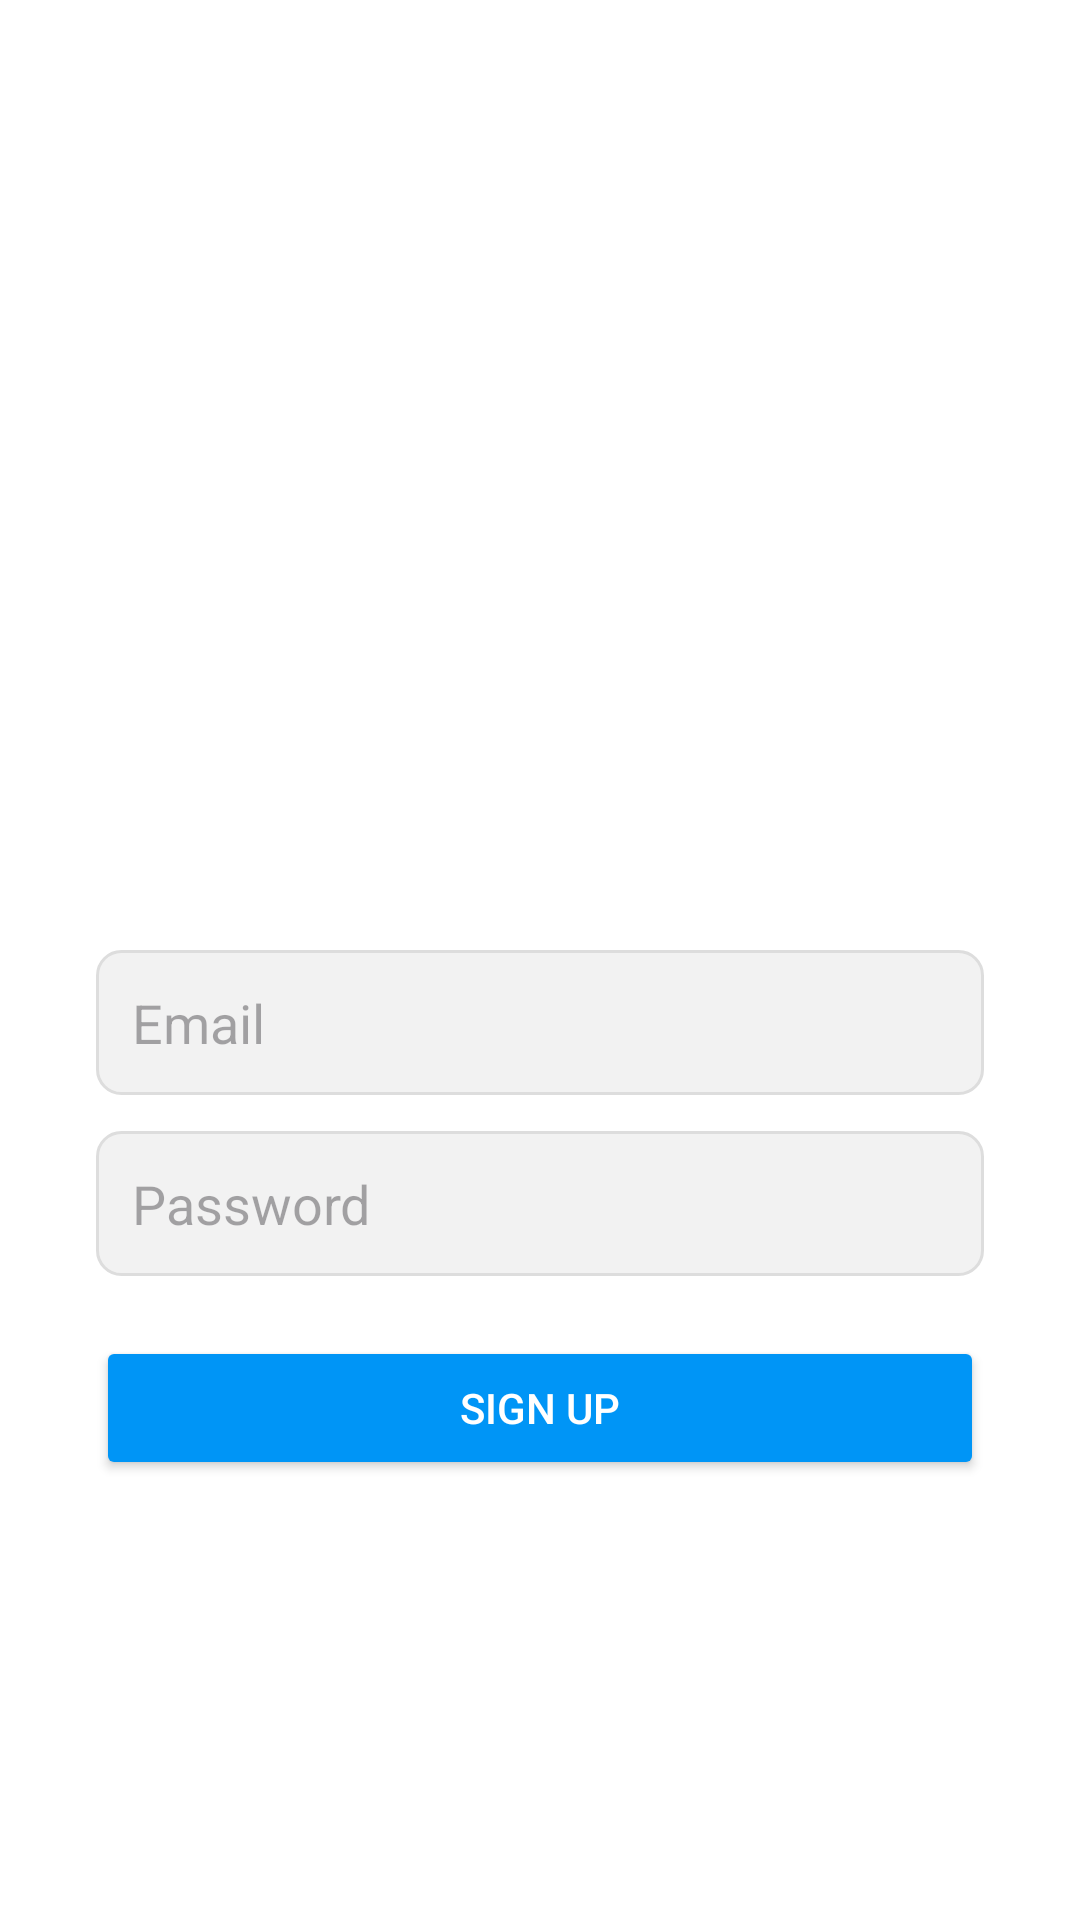

This screen was rendered from an Android layout file. Write that file and the resources it references.
<!-- AndroidManifest.xml: application theme Theme.Instagramclone -->
<!-- res/layout/activity_signup.xml -->
<?xml version="1.0" encoding="utf-8"?>
<LinearLayout xmlns:android="http://schemas.android.com/apk/res/android"
    android:orientation="vertical"
    android:gravity="center"
    android:padding="32dp"
    android:background="@android:color/white"
    android:layout_width="match_parent"
    android:layout_height="match_parent">

    
    <ImageView
        android:src="@drawable/instagram_logo"
        android:layout_width="150dp"
        android:layout_height="150dp"
        android:layout_marginBottom="40dp"
        android:contentDescription="App Logo" />

    
    <EditText
        android:id="@+id/emailSignup"
        android:hint="Email"
        android:padding="12dp"
        android:background="@drawable/edittext_bg"
        android:inputType="textEmailAddress"
        android:layout_width="match_parent"
        android:layout_height="wrap_content"
        android:layout_marginBottom="12dp" />

    
    <EditText
        android:id="@+id/passwordSignup"
        android:hint="Password"
        android:padding="12dp"
        android:background="@drawable/edittext_bg"
        android:inputType="textPassword"
        android:layout_width="match_parent"
        android:layout_height="wrap_content"
        android:layout_marginBottom="20dp" />

    
    <Button
        android:id="@+id/signupBtn"
        android:text="Sign Up"
        android:textColor="@android:color/white"
        android:backgroundTint="#0095F6"
        android:layout_width="match_parent"
        android:layout_height="wrap_content"
        android:layout_marginBottom="20dp" />

</LinearLayout>
<!-- resources referenced by this layout -->
<resources>
  <!-- drawable edittext_bg (drawable) -->
  <?xml version="1.0" encoding="utf-8"?>
      <shape xmlns:android="http://schemas.android.com/apk/res/android" android:shape="rectangle">
          <solid android:color="#F2F2F2"/> 
          <corners android:radius="8dp"/>   
          <stroke android:width="1dp" android:color="#DDDDDD"/> 
          <padding android:left="10dp" android:top="10dp" android:right="10dp" android:bottom="10dp"/>
      </shape>
  <style name="Theme.Instagramclone" parent="Base.Theme.Instagramclone" />
  <style name="Base.Theme.Instagramclone" parent="Theme.Material3.DayNight.NoActionBar">
          
          
      </style>
</resources>
